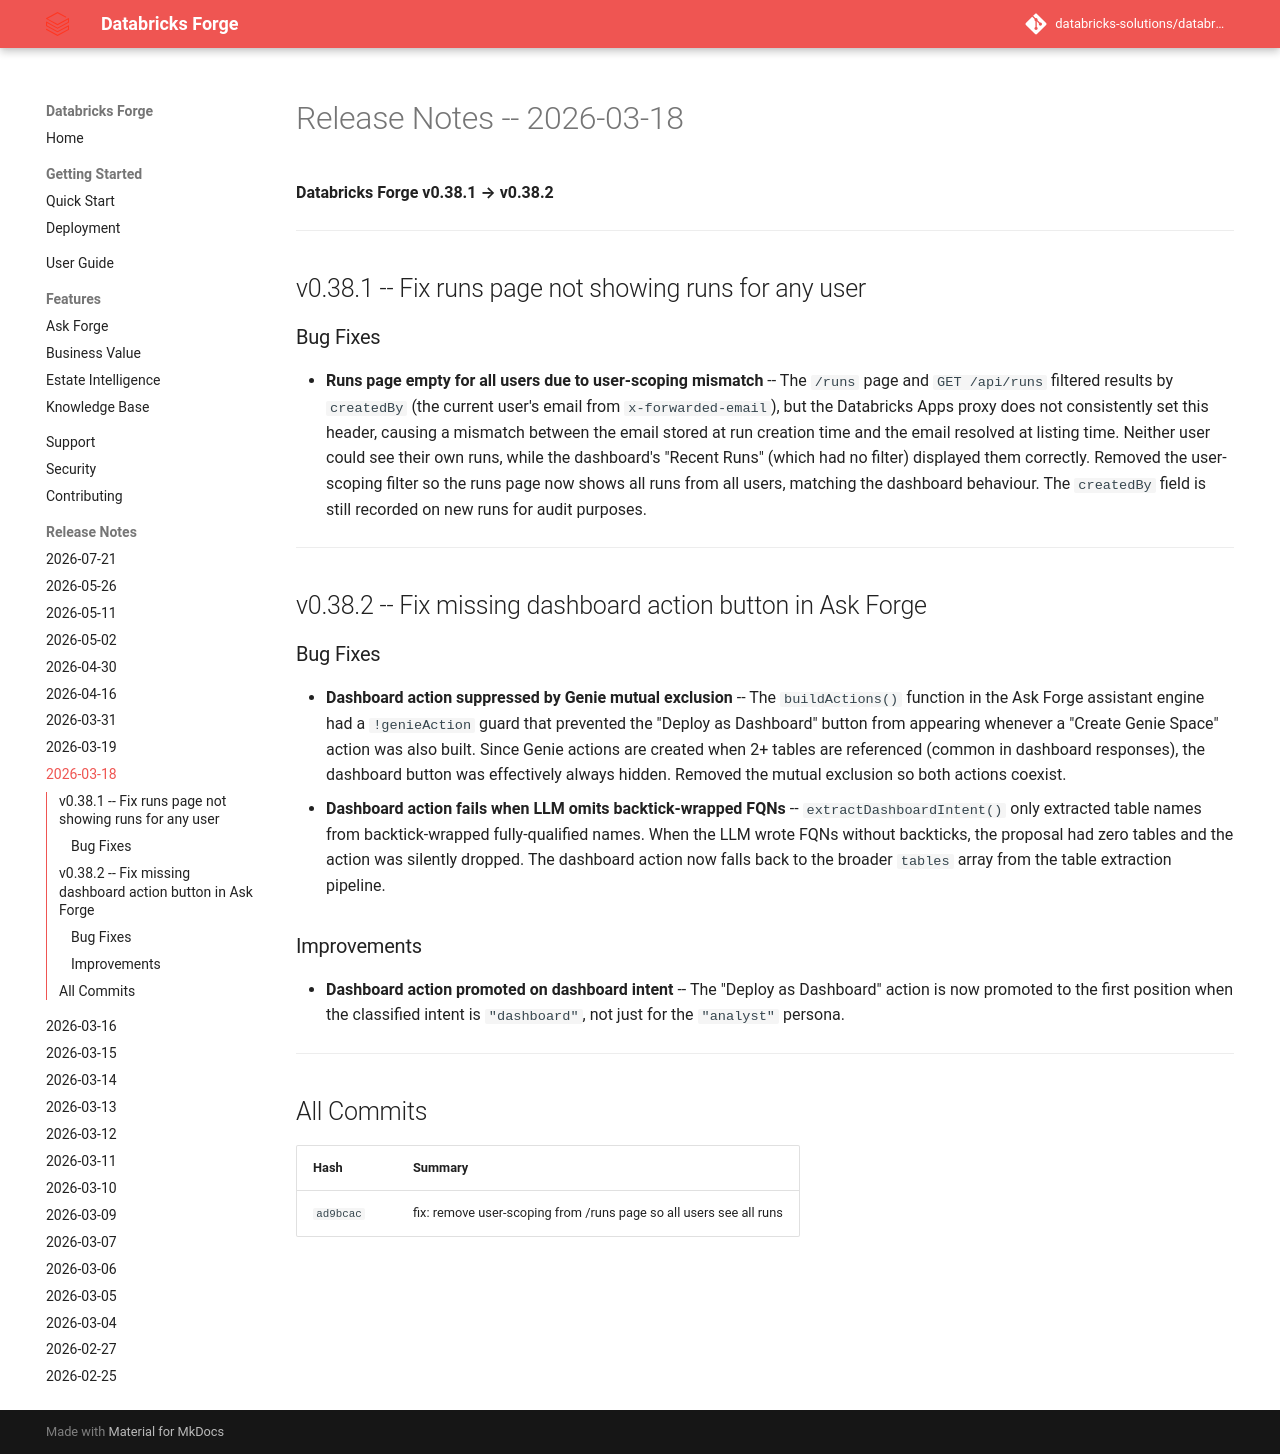

repository: databricks-solutions/databricks-forge · page: release-notes/RELEASE_NOTES_2026_03_18.html · generator: mkdocs

# Release Notes -- 2026-03-18

**Databricks Forge v0.38.1 → v0.38.2**

---

## v0.38.1 -- Fix runs page not showing runs for any user

### Bug Fixes
- **Runs page empty for all users due to user-scoping mismatch** -- The `/runs` page and `GET /api/runs` filtered results by `createdBy` (the current user's email from `x-forwarded-email`), but the Databricks Apps proxy does not consistently set this header, causing a mismatch between the email stored at run creation time and the email resolved at listing time. Neither user could see their own runs, while the dashboard's "Recent Runs" (which had no filter) displayed them correctly. Removed the user-scoping filter so the runs page now shows all runs from all users, matching the dashboard behaviour. The `createdBy` field is still recorded on new runs for audit purposes.

---

## v0.38.2 -- Fix missing dashboard action button in Ask Forge

### Bug Fixes
- **Dashboard action suppressed by Genie mutual exclusion** -- The `buildActions()` function in the Ask Forge assistant engine had a `!genieAction` guard that prevented the "Deploy as Dashboard" button from appearing whenever a "Create Genie Space" action was also built. Since Genie actions are created when 2+ tables are referenced (common in dashboard responses), the dashboard button was effectively always hidden. Removed the mutual exclusion so both actions coexist.
- **Dashboard action fails when LLM omits backtick-wrapped FQNs** -- `extractDashboardIntent()` only extracted table names from backtick-wrapped fully-qualified names. When the LLM wrote FQNs without backticks, the proposal had zero tables and the action was silently dropped. The dashboard action now falls back to the broader `tables` array from the table extraction pipeline.

### Improvements
- **Dashboard action promoted on dashboard intent** -- The "Deploy as Dashboard" action is now promoted to the first position when the classified intent is `"dashboard"`, not just for the `"analyst"` persona.

---

## All Commits

| Hash | Summary |
|---|---|
| `ad9bcac` | fix: remove user-scoping from /runs page so all users see all runs |
